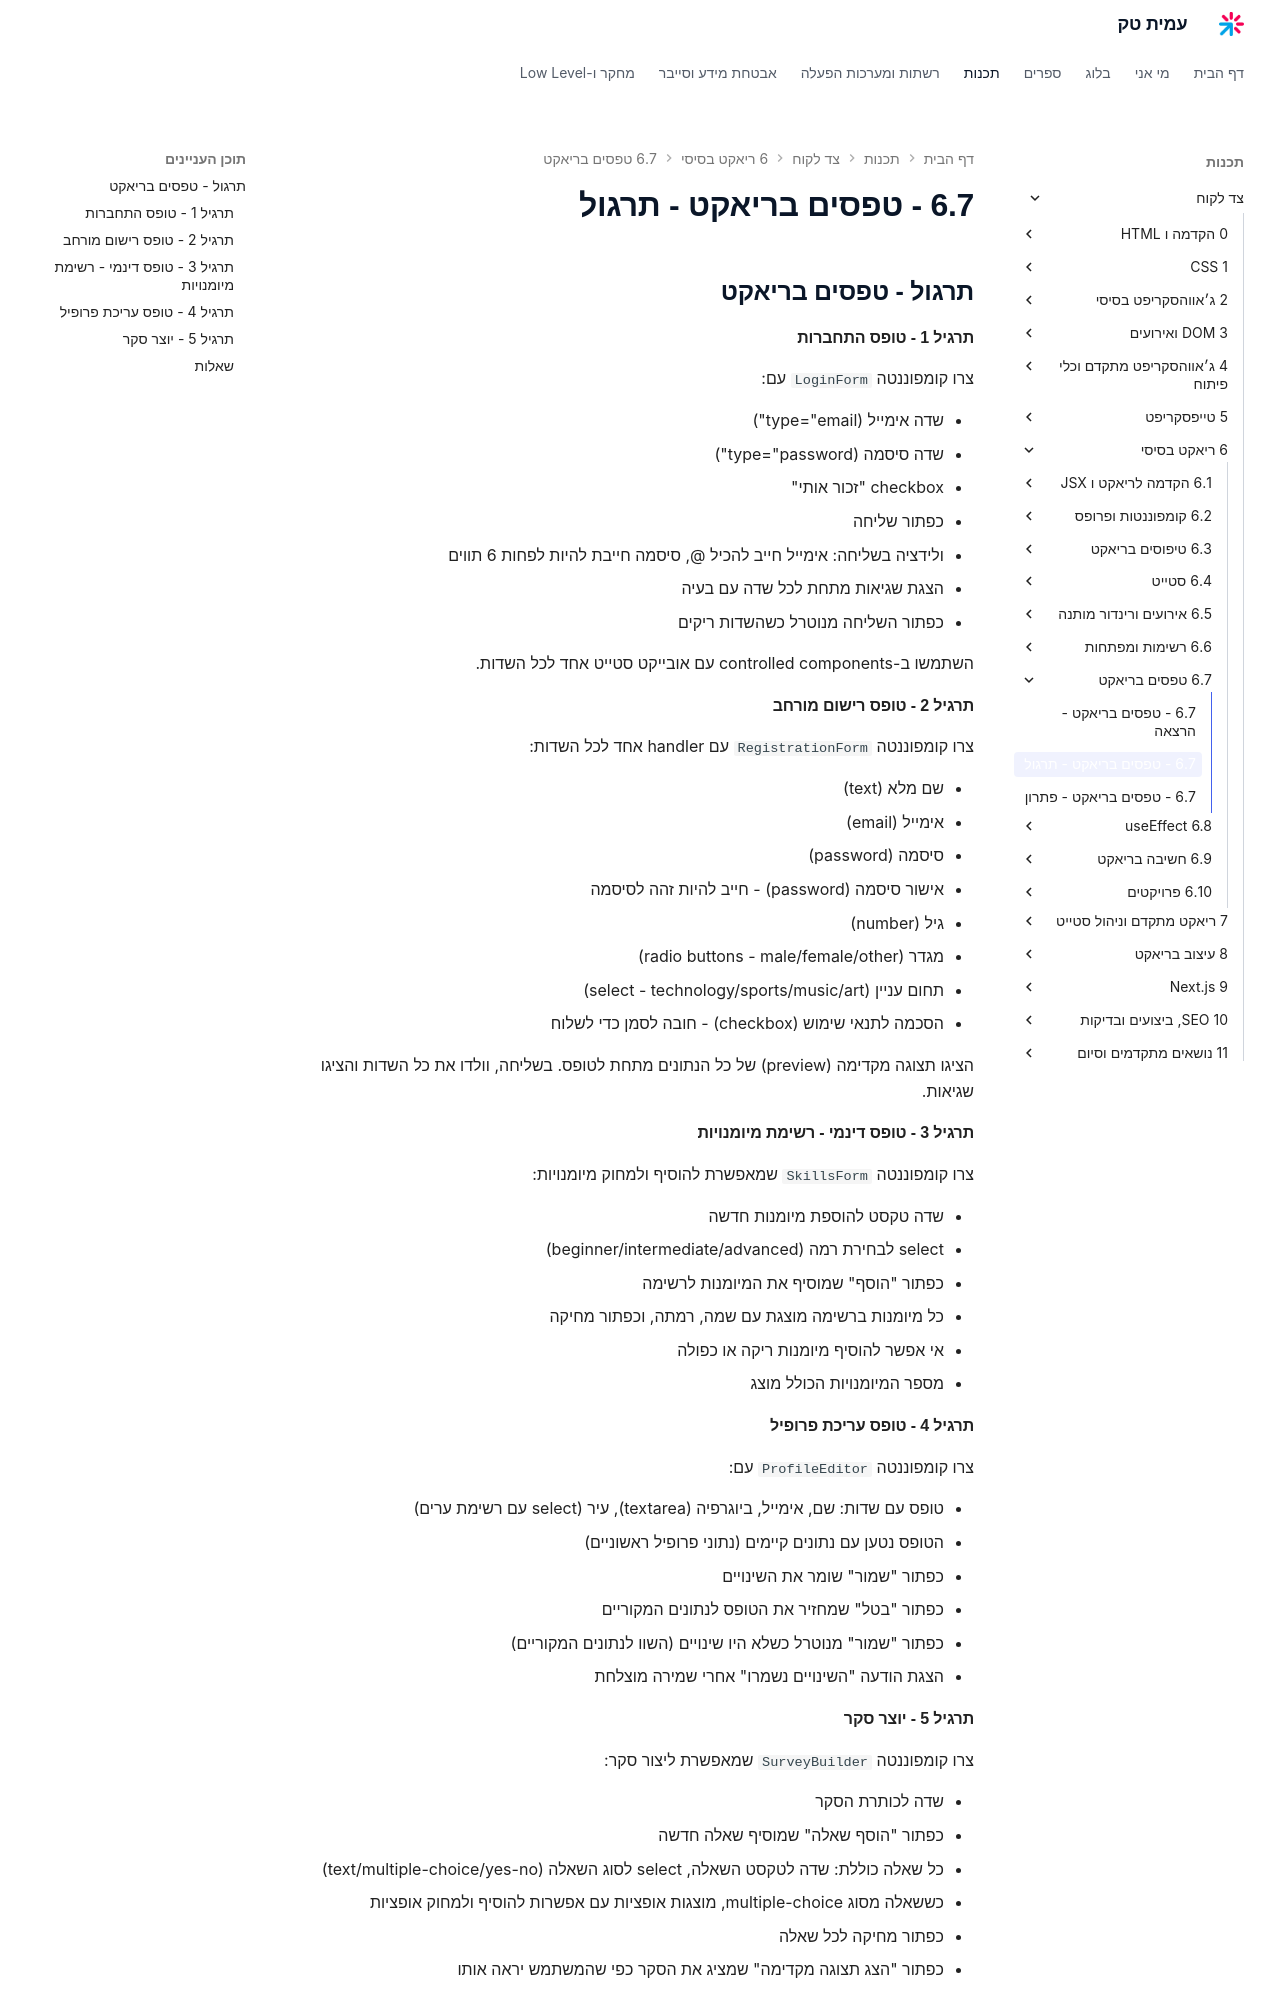

repository: AmitPinchasi/amittech · page: צד-לקוח/6 - ריאקט בסיסי/6.7 - טפסים בריאקט/6.7 - טפסים בריאקט - תרגול/index.html · generator: mkdocs


## תרגול - טפסים בריאקט

#### תרגיל 1 - טופס התחברות

צרו קומפוננטה `LoginForm` עם:

- שדה אימייל (type="email")
- שדה סיסמה (type="password")
- checkbox "זכור אותי"
- כפתור שליחה
- ולידציה בשליחה: אימייל חייב להכיל @, סיסמה חייבת להיות לפחות 6 תווים
- הצגת שגיאות מתחת לכל שדה עם בעיה
- כפתור השליחה מנוטרל כשהשדות ריקים

השתמשו ב-controlled components עם אובייקט סטייט אחד לכל השדות.

#### תרגיל 2 - טופס רישום מורחב

צרו קומפוננטה `RegistrationForm` עם handler אחד לכל השדות:

- שם מלא (text)
- אימייל (email)
- סיסמה (password)
- אישור סיסמה (password) - חייב להיות זהה לסיסמה
- גיל (number)
- מגדר (radio buttons - male/female/other)
- תחום עניין (select - technology/sports/music/art)
- הסכמה לתנאי שימוש (checkbox) - חובה לסמן כדי לשלוח

הציגו תצוגה מקדימה (preview) של כל הנתונים מתחת לטופס. בשליחה, וולדו את כל השדות והציגו שגיאות.

#### תרגיל 3 - טופס דינמי - רשימת מיומנויות

צרו קומפוננטה `SkillsForm` שמאפשרת להוסיף ולמחוק מיומנויות:

- שדה טקסט להוספת מיומנות חדשה
- select לבחירת רמה (beginner/intermediate/advanced)
- כפתור "הוסף" שמוסיף את המיומנות לרשימה
- כל מיומנות ברשימה מוצגת עם שמה, רמתה, וכפתור מחיקה
- אי אפשר להוסיף מיומנות ריקה או כפולה
- מספר המיומנויות הכולל מוצג

#### תרגיל 4 - טופס עריכת פרופיל

צרו קומפוננטה `ProfileEditor` עם:

- טופס עם שדות: שם, אימייל, ביוגרפיה (textarea), עיר (select עם רשימת ערים)
- הטופס נטען עם נתונים קיימים (נתוני פרופיל ראשוניים)
- כפתור "שמור" שומר את השינויים
- כפתור "בטל" שמחזיר את הטופס לנתונים המקוריים
- כפתור "שמור" מנוטרל כשלא היו שינויים (השוו לנתונים המקוריים)
- הצגת הודעה "השינויים נשמרו" אחרי שמירה מוצלחת

#### תרגיל 5 - יוצר סקר

צרו קומפוננטה `SurveyBuilder` שמאפשרת ליצור סקר:

- שדה לכותרת הסקר
- כפתור "הוסף שאלה" שמוסיף שאלה חדשה
- כל שאלה כוללת: שדה לטקסט השאלה, select לסוג השאלה (text/multiple-choice/yes-no)
- כששאלה מסוג multiple-choice, מוצגות אופציות עם אפשרות להוסיף ולמחוק אופציות
- כפתור מחיקה לכל שאלה
- כפתור "הצג תצוגה מקדימה" שמציג את הסקר כפי שהמשתמש יראה אותו
